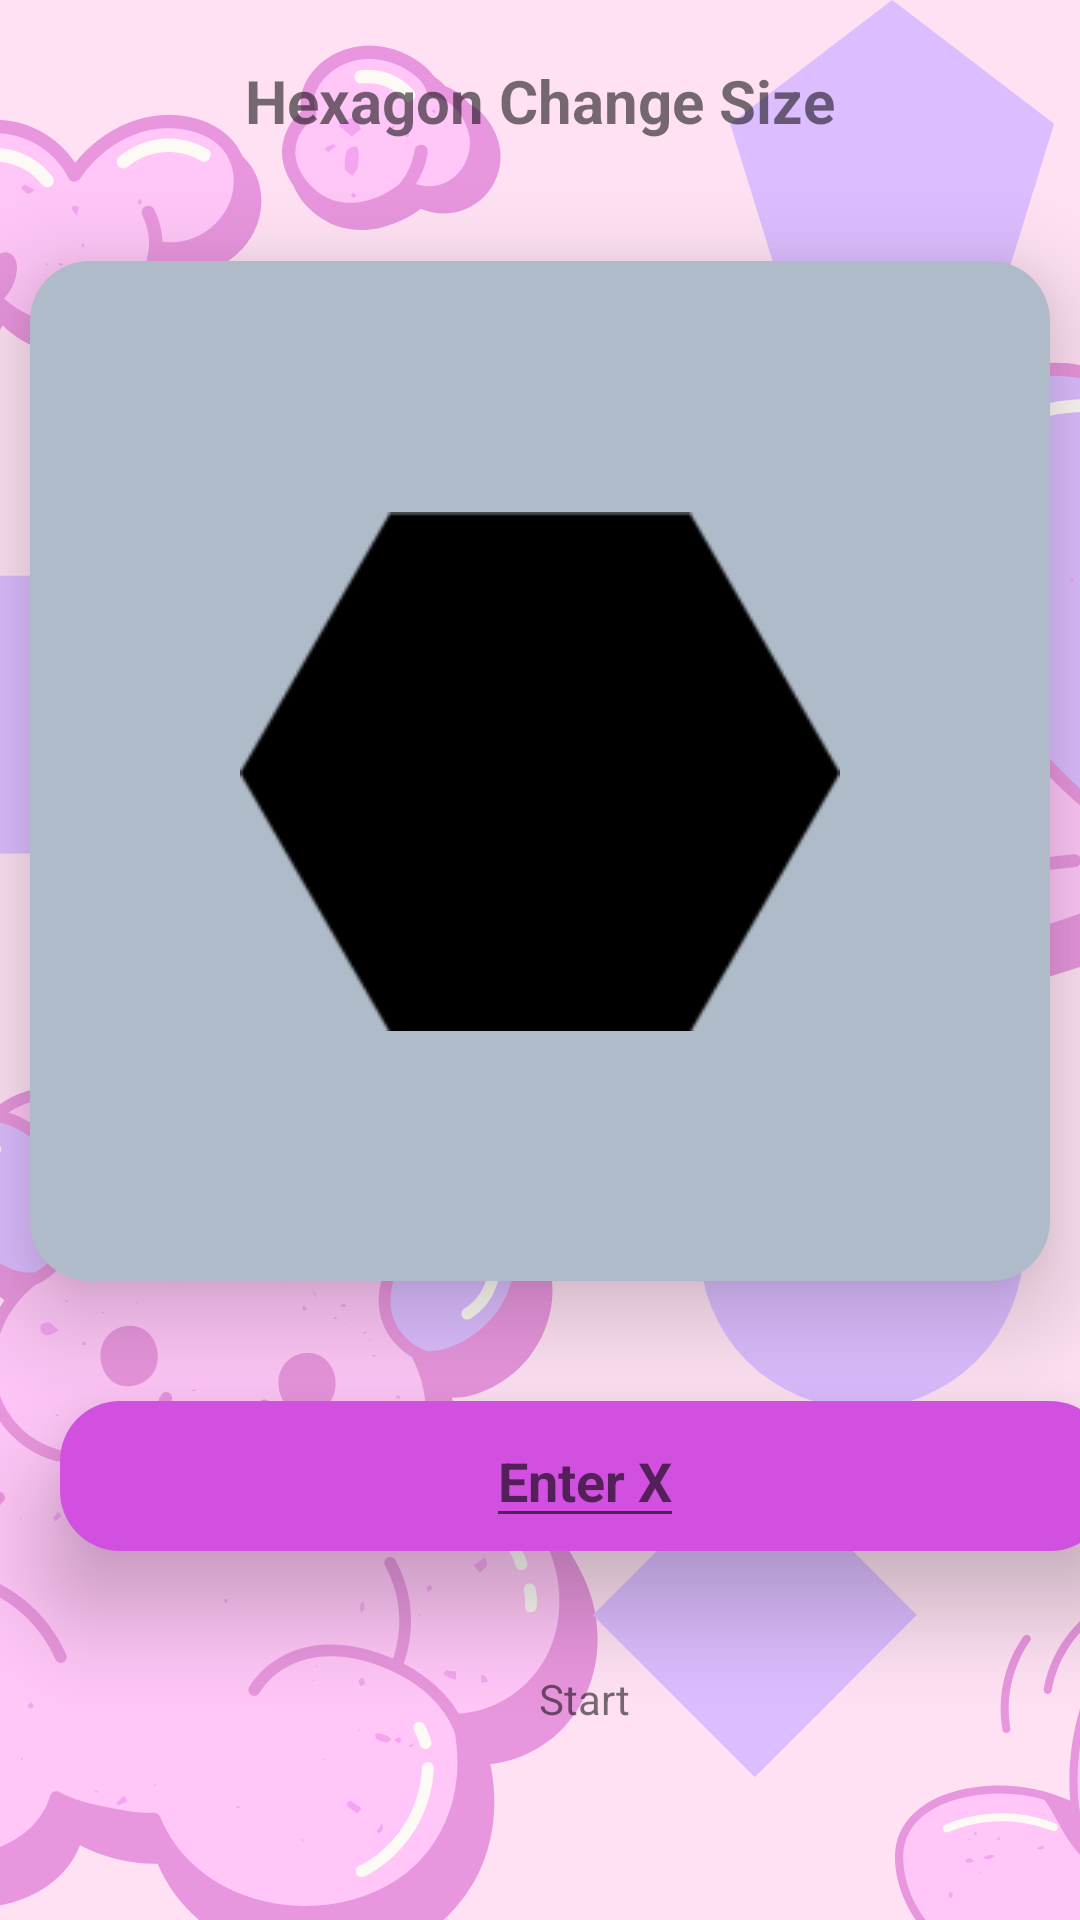

Reconstruct the res/layout file that produces this screen, plus the resources it refers to.
<!-- AndroidManifest.xml: application theme Theme.KINDER -->
<!-- res/layout/activity_hexagon_change.xml -->
<?xml version="1.0" encoding="utf-8"?>
<androidx.constraintlayout.widget.ConstraintLayout xmlns:android="http://schemas.android.com/apk/res/android"
    xmlns:app="http://schemas.android.com/apk/res-auto"
    xmlns:tools="http://schemas.android.com/tools"
    android:layout_width="match_parent"
    android:layout_height="match_parent"
    android:background="@drawable/bg">

    <TextView
        android:id="@+id/textView"
        android:layout_width="wrap_content"
        android:layout_height="wrap_content"
        android:layout_marginTop="20dp"
        android:text="Hexagon Change Size"
        android:textSize="20sp"
        android:textStyle="bold"
        app:layout_constraintEnd_toEndOf="parent"
        app:layout_constraintStart_toStartOf="parent"
        app:layout_constraintTop_toTopOf="parent" />

    <androidx.constraintlayout.widget.ConstraintLayout
        android:id="@+id/constraintLayout5"
        android:layout_width="340dp"
        android:layout_height="340dp"
        android:layout_marginTop="40dp"
        android:background="@drawable/ground_shape"
        app:layout_constraintEnd_toEndOf="parent"
        android:elevation="20dp"
        app:layout_constraintStart_toStartOf="parent"
        app:layout_constraintTop_toBottomOf="@+id/textView">

        <ImageView
            android:id="@+id/square_color"
            android:layout_width="wrap_content"
            android:layout_height="wrap_content"
            app:layout_constraintBottom_toBottomOf="parent"
            app:layout_constraintEnd_toEndOf="parent"
            app:layout_constraintStart_toStartOf="parent"
            app:layout_constraintTop_toTopOf="parent"
            app:srcCompat="@drawable/hexagon" />
    </androidx.constraintlayout.widget.ConstraintLayout>

    <androidx.constraintlayout.widget.ConstraintLayout
        android:id="@+id/square_red_btn"
        android:layout_width="350dp"
        android:layout_height="50dp"
        android:layout_marginStart="20dp"
        android:background="@drawable/menu_shape_color2"
        android:layout_marginTop="40dp"
        android:elevation="20dp"
        app:layout_constraintStart_toStartOf="parent"
        app:layout_constraintTop_toBottomOf="@+id/constraintLayout5">

        <EditText
            android:id="@+id/getxvalue"
            android:layout_width="wrap_content"
            android:layout_height="wrap_content"
            android:text=""
            android:hint="Enter X"
            android:textStyle="bold"
            app:layout_constraintBottom_toBottomOf="parent"
            app:layout_constraintEnd_toEndOf="parent"
            app:layout_constraintStart_toStartOf="parent"
            app:layout_constraintTop_toTopOf="parent" />
    </androidx.constraintlayout.widget.ConstraintLayout>

    <androidx.constraintlayout.widget.ConstraintLayout
        android:id="@+id/startbtn"
        android:layout_width="350dp"
        android:layout_height="50dp"
        android:layout_marginStart="20dp"
        android:layout_marginTop="24dp"
        android:elevation="20dp"
        android:background="@drawable/click_menu2"
        app:layout_constraintStart_toStartOf="parent"
        app:layout_constraintTop_toBottomOf="@+id/square_red_btn">

        <TextView
            android:id="@+id/textView12"
            android:layout_width="wrap_content"
            android:layout_height="wrap_content"
            android:text="Start"
            app:layout_constraintBottom_toBottomOf="parent"
            app:layout_constraintEnd_toEndOf="parent"
            app:layout_constraintStart_toStartOf="parent"
            app:layout_constraintTop_toTopOf="parent" />
    </androidx.constraintlayout.widget.ConstraintLayout>



</androidx.constraintlayout.widget.ConstraintLayout>
<!-- resources referenced by this layout -->
<resources>
  <!-- drawable bg: png bitmap (drawable, 142592 bytes) -->
  <!-- drawable click_menu2 (drawable) -->
  <?xml version="1.0" encoding="utf-8"?>
  <selector xmlns:android="http://schemas.android.com/apk/res/android">
      <item android:drawable="@drawable/menu_shape_color2" android:state_pressed="true"/>
      <item android:drawable="@drawable/menu_shape_color1"/>
  </selector>
  <!-- drawable ground_shape (drawable) -->
  <?xml version="1.0" encoding="utf-8"?>
  <shape xmlns:android="http://schemas.android.com/apk/res/android"
      android:shape="rectangle">
      <corners android:radius="20dp"/>
      <solid android:color="#AFBBC8"/>
  </shape>
  <!-- drawable hexagon: png bitmap (drawable, 4021 bytes) -->
  <!-- drawable menu_shape_color2 (drawable) -->
  <?xml version="1.0" encoding="utf-8"?>
  <shape xmlns:android="http://schemas.android.com/apk/res/android"
      android:shape="rectangle">
      <corners android:radius="20dp"/>
      <solid android:color="#D250DF"/>
  </shape>
  <style name="Theme.KINDER" parent="Theme.MaterialComponents.DayNight.NoActionBar">
          
          <item name="colorPrimary">@color/purple_500</item>
          <item name="colorPrimaryVariant">@color/purple_700</item>
          <item name="colorOnPrimary">@color/white</item>
          
          <item name="colorSecondary">@color/teal_200</item>
          <item name="colorSecondaryVariant">@color/teal_700</item>
          <item name="colorOnSecondary">@color/black</item>
          
          <item name="android:statusBarColor">?attr/colorPrimaryVariant</item>
          
      </style>
  <!-- not gathered from this repository: default colours our renderer supplied (Android Studio template values) -->
  <color name="purple_500">#FF6200EE</color>
  <color name="purple_700">#FF3700B3</color>
  <color name="teal_200">#FF03DAC5</color>
  <color name="teal_700">#FF018786</color>
  <color name="black">#FF000000</color>
  <color name="white">#FFFFFFFF</color>
</resources>
